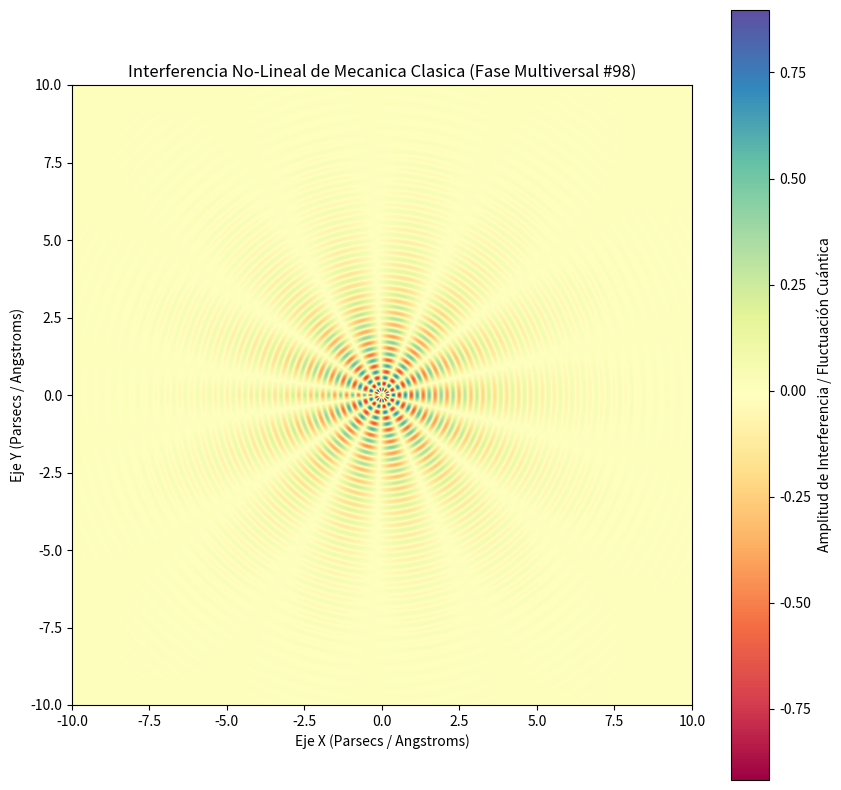

The script that saved this image:
%matplotlib inline
# Simulación Multiversal: Mecanica Clasica - Variante 98
import numpy as np
import matplotlib.pyplot as plt

# Parámetros Físicos No-Lineales
omega_1 = 16.31
omega_2 = 6.813
lambda_decay = 0.46
phase_shift = 1.779

x = np.linspace(-10, 10, 800)
y = np.linspace(-10, 10, 800)
X, Y = np.meshgrid(x, y)

# Dinámica de Fluidos / Campos Tensor-Escalares (Fase Multiversal)
R = np.sqrt(X**2 + Y**2) + 1e-5
Z = (np.sin(omega_1 * R + phase_shift) * np.cos(omega_2 * np.arctan2(Y, X))) * np.exp(-lambda_decay * R)

plt.figure(figsize=(10, 10))
plt.imshow(Z, cmap='Spectral', extent=[-10, 10, -10, 10], origin='lower')
plt.colorbar(label='Amplitud de Interferencia / Fluctuación Cuántica')
plt.title(r'Interferencia No-Lineal de Mecanica Clasica (Fase Multiversal #98)')
plt.xlabel('Eje X (Parsecs / Angstroms)')
plt.ylabel('Eje Y (Parsecs / Angstroms)')
plt.show()
